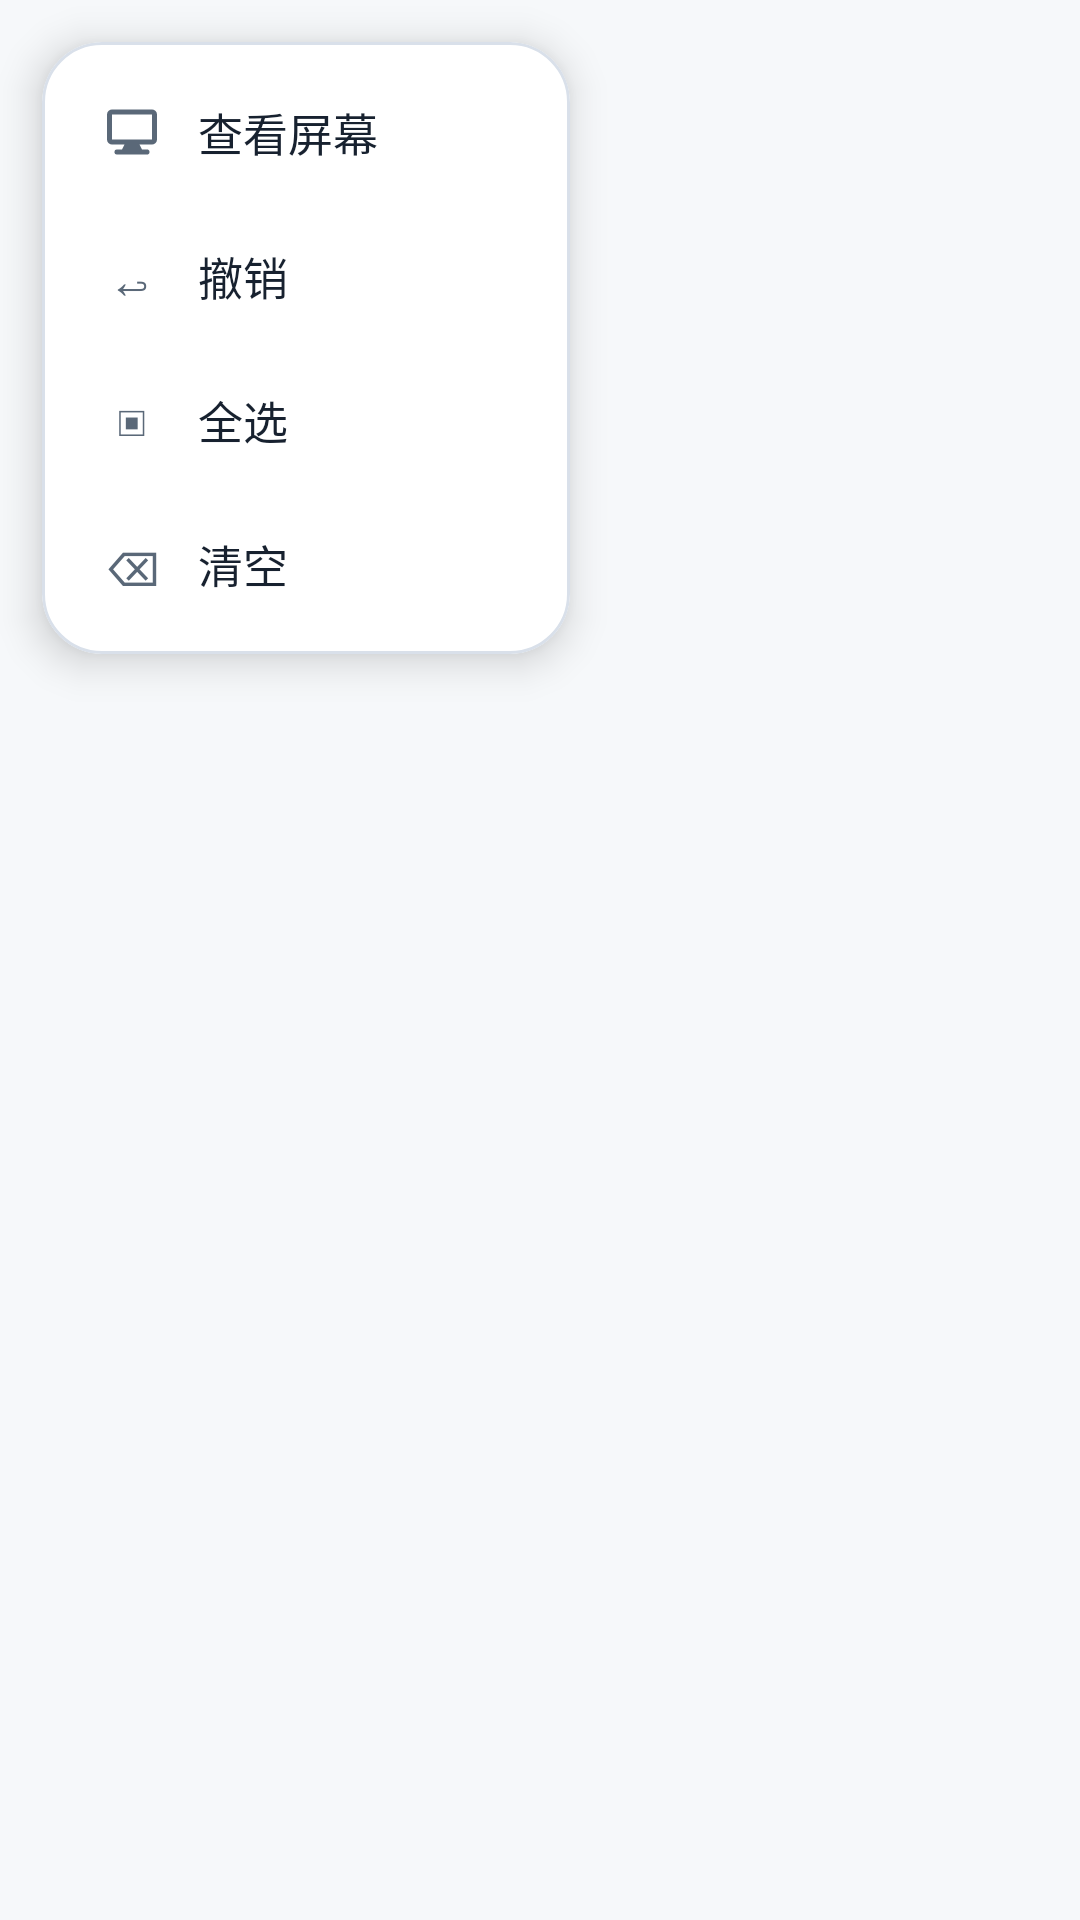

Layout XML and referenced resources for this Android screen:
<!-- AndroidManifest.xml: application theme Theme.Chatput -->
<!-- res/layout/popup_header_actions.xml -->
<?xml version="1.0" encoding="utf-8"?>
<FrameLayout xmlns:android="http://schemas.android.com/apk/res/android"
    xmlns:app="http://schemas.android.com/apk/res-auto"
    android:layout_width="wrap_content"
    android:layout_height="wrap_content"
    android:clipChildren="false"
    android:clipToPadding="false">

    <com.google.android.material.card.MaterialCardView
        android:layout_width="wrap_content"
        android:layout_height="wrap_content"
        android:layout_margin="14dp"
        app:cardBackgroundColor="@color/chatput_surface"
        app:cardCornerRadius="@dimen/radius_popup"
        app:cardElevation="8dp"
        app:strokeColor="@color/chatput_line"
        app:strokeWidth="1dp">

        <LinearLayout
            android:layout_width="wrap_content"
            android:layout_height="wrap_content"
            android:minWidth="176dp"
            android:orientation="vertical"
            android:padding="6dp">

            <LinearLayout
                android:id="@+id/action_view_screen"
                android:layout_width="match_parent"
                android:layout_height="48dp"
                android:background="@drawable/bg_popup_row"
                android:clickable="true"
                android:focusable="true"
                android:gravity="center_vertical"
                android:orientation="horizontal"
                android:paddingHorizontal="14dp">

                <ImageView
                    android:layout_width="20dp"
                    android:layout_height="20dp"
                    android:contentDescription="@null"
                    android:src="@drawable/ic_screen"
                    app:tint="@color/chatput_text_secondary" />

                <TextView
                    android:layout_width="0dp"
                    android:layout_height="wrap_content"
                    android:layout_marginStart="12dp"
                    android:layout_weight="1"
                    android:text="查看屏幕"
                    android:textColor="@color/chatput_text_primary"
                    android:textSize="15sp" />
            </LinearLayout>

            <LinearLayout
                android:id="@+id/action_undo"
                android:layout_width="match_parent"
                android:layout_height="48dp"
                android:background="@drawable/bg_popup_row"
                android:clickable="true"
                android:focusable="true"
                android:gravity="center_vertical"
                android:orientation="horizontal"
                android:paddingHorizontal="14dp">

                <TextView
                    android:layout_width="20dp"
                    android:layout_height="20dp"
                    android:gravity="center"
                    android:text="↩"
                    android:textColor="@color/chatput_text_secondary"
                    android:textSize="16sp" />

                <TextView
                    android:layout_width="0dp"
                    android:layout_height="wrap_content"
                    android:layout_marginStart="12dp"
                    android:layout_weight="1"
                    android:text="撤销"
                    android:textColor="@color/chatput_text_primary"
                    android:textSize="15sp" />
            </LinearLayout>

            <LinearLayout
                android:id="@+id/action_select_all"
                android:layout_width="match_parent"
                android:layout_height="48dp"
                android:background="@drawable/bg_popup_row"
                android:clickable="true"
                android:focusable="true"
                android:gravity="center_vertical"
                android:orientation="horizontal"
                android:paddingHorizontal="14dp">

                <TextView
                    android:layout_width="20dp"
                    android:layout_height="20dp"
                    android:gravity="center"
                    android:text="▣"
                    android:textColor="@color/chatput_text_secondary"
                    android:textSize="14sp" />

                <TextView
                    android:layout_width="0dp"
                    android:layout_height="wrap_content"
                    android:layout_marginStart="12dp"
                    android:layout_weight="1"
                    android:text="全选"
                    android:textColor="@color/chatput_text_primary"
                    android:textSize="15sp" />
            </LinearLayout>

            <LinearLayout
                android:id="@+id/action_clear"
                android:layout_width="match_parent"
                android:layout_height="48dp"
                android:background="@drawable/bg_popup_row"
                android:clickable="true"
                android:focusable="true"
                android:gravity="center_vertical"
                android:orientation="horizontal"
                android:paddingHorizontal="14dp">

                <TextView
                    android:layout_width="20dp"
                    android:layout_height="20dp"
                    android:gravity="center"
                    android:text="⌫"
                    android:textColor="@color/chatput_text_secondary"
                    android:textSize="16sp" />

                <TextView
                    android:layout_width="0dp"
                    android:layout_height="wrap_content"
                    android:layout_marginStart="12dp"
                    android:layout_weight="1"
                    android:text="清空"
                    android:textColor="@color/chatput_text_primary"
                    android:textSize="15sp" />
            </LinearLayout>

        </LinearLayout>

    </com.google.android.material.card.MaterialCardView>

</FrameLayout>
<!-- resources referenced by this layout -->
<resources>
  <color name="chatput_line">#D9E0EA</color>
  <color name="chatput_surface">#FFFFFFFF</color>
  <color name="chatput_text_primary">#17212F</color>
  <color name="chatput_text_secondary">#5A6878</color>
  <dimen name="radius_popup">20dp</dimen>
  <!-- drawable bg_popup_row (drawable) -->
  <?xml version="1.0" encoding="utf-8"?>
  <ripple xmlns:android="http://schemas.android.com/apk/res/android"
      android:color="@color/chatput_accent_soft">
      <item>
          <shape android:shape="rectangle">
              <corners android:radius="@dimen/radius_input" />
              <solid android:color="@android:color/transparent" />
          </shape>
      </item>
  </ripple>
  <!-- drawable ic_screen (drawable) -->
  <vector xmlns:android="http://schemas.android.com/apk/res/android"
      android:width="24dp"
      android:height="24dp"
      android:viewportWidth="24"
      android:viewportHeight="24">
      <path
          android:fillColor="#000000"
          android:pathData="M4,3h16a2,2 0,0 1,2 2v10a2,2 0,0 1,-2 2h-5l1,2h2a1,1 0,0 1,0 2H6a1,1 0,0 1,0 -2h2l1,-2H4a2,2 0,0 1,-2 -2V5a2,2 0,0 1,2 -2zM4,5v10h16V5H4z" />
  </vector>
  <style name="Theme.Chatput" parent="Theme.MaterialComponents.DayNight.NoActionBar">
          <item name="colorPrimary">@color/chatput_accent</item>
          <item name="colorPrimaryVariant">@color/chatput_accent_strong</item>
          <item name="colorSecondary">@color/chatput_accent</item>
          <item name="colorSurface">@color/chatput_surface</item>
          <item name="android:colorBackground">@color/chatput_bg</item>
          <item name="android:windowBackground">@color/chatput_bg</item>
          <item name="colorOnPrimary">@color/chatput_on_accent</item>
          <item name="colorOnSurface">@color/chatput_text_primary</item>
          <item name="colorOnBackground">@color/chatput_text_primary</item>
          <item name="android:statusBarColor">@android:color/transparent</item>
          <item name="android:windowLightStatusBar">true</item>
          <item name="android:navigationBarColor">@color/chatput_bg</item>
          <item name="android:windowLightNavigationBar">true</item>
          <item name="android:forceDarkAllowed">false</item>
          <item name="materialButtonStyle">@style/Chatput.Button</item>
      </style>
  <color name="chatput_accent_soft">#DDE9FF</color>
  <dimen name="radius_input">14dp</dimen>
  <color name="chatput_accent">#2D6CDF</color>
  <color name="chatput_accent_strong">#1F55B8</color>
  <color name="chatput_bg">#F6F8FA</color>
  <color name="chatput_on_accent">#FFFFFFFF</color>
  <style name="Chatput.Button" parent="Widget.MaterialComponents.Button">
          <item name="android:textAllCaps">false</item>
          <item name="cornerRadius">18dp</item>
          <item name="android:insetTop">0dp</item>
          <item name="android:insetBottom">0dp</item>
          <item name="backgroundTint">@color/chatput_surface_alt</item>
          <item name="android:textColor">@color/chatput_text_primary</item>
          <item name="rippleColor">@color/chatput_accent_soft</item>
      </style>
  <color name="chatput_surface_alt">#EEF2F5</color>
</resources>
